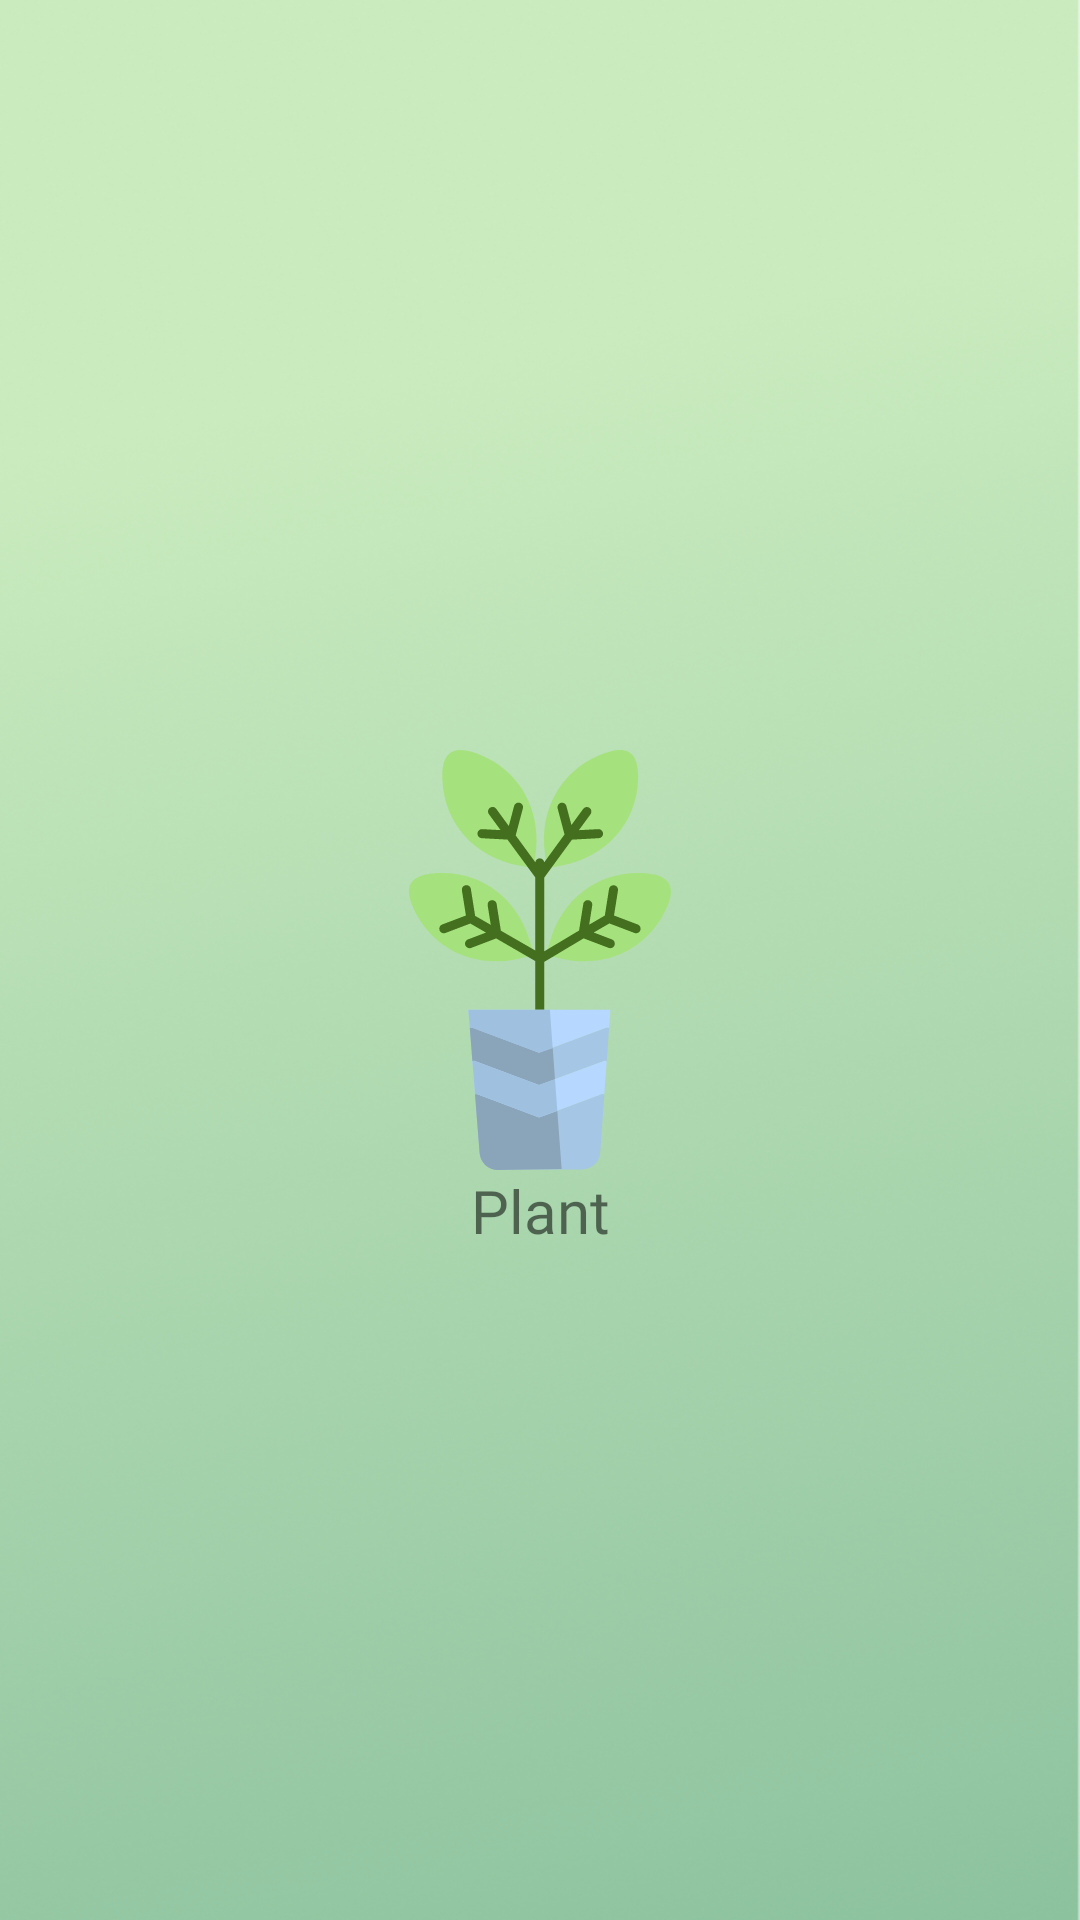

Write the Android layout XML for this screen, with the resource values it uses.
<!-- AndroidManifest.xml: application theme Theme.Plant -->
<!-- res/layout/activity_splash.xml -->
<?xml version="1.0" encoding="utf-8"?>
<androidx.constraintlayout.widget.ConstraintLayout xmlns:android="http://schemas.android.com/apk/res/android"
    xmlns:app="http://schemas.android.com/apk/res-auto"
    xmlns:tools="http://schemas.android.com/tools"
    android:layout_width="match_parent"
    android:layout_height="match_parent"
    tools:context=".ui.splash.SplashActivity">

    <ImageView
        android:layout_width="match_parent"
        android:layout_height="match_parent"
        android:background="@drawable/bg_screen"
        android:scaleType="centerCrop" />

    <ImageView
        android:id="@+id/imgLogo"
        android:layout_width="110dp"
        android:layout_height="140dp"
        android:src="@drawable/img_logo_plant"
        app:layout_constraintBottom_toBottomOf="parent"
        app:layout_constraintEnd_toEndOf="parent"
        app:layout_constraintStart_toStartOf="parent"
        app:layout_constraintTop_toTopOf="parent" />

    <TextView
        android:id="@+id/tvAppName"
        android:layout_width="wrap_content"
        android:layout_height="wrap_content"
        android:layout_marginTop="@dimen/dp_10"
        android:fontFamily="@font/bold"
        android:text="Plant"
        android:textSize="20sp"
        app:layout_constraintEnd_toEndOf="@+id/imgLogo"
        app:layout_constraintStart_toStartOf="@+id/imgLogo"
        app:layout_constraintTop_toBottomOf="@+id/imgLogo" />


</androidx.constraintlayout.widget.ConstraintLayout>
<!-- resources referenced by this layout -->
<resources>
  <!-- drawable bg_screen: png bitmap (drawable, 535602 bytes) -->
  <!-- drawable img_logo_plant: vector/xml drawable (drawable, 6378 chars, omitted) -->
  <style name="Theme.Plant" parent="Base.Theme.Plant" />
  <style name="Base.Theme.Plant" parent="Theme.MaterialComponents.DayNight.NoActionBar">
          <item name="colorPrimary">#0F9D58</item>
          <item name="colorPrimaryVariant">#0F9D58</item>
          <item name="colorOnPrimary">#000</item>
      </style>
</resources>
